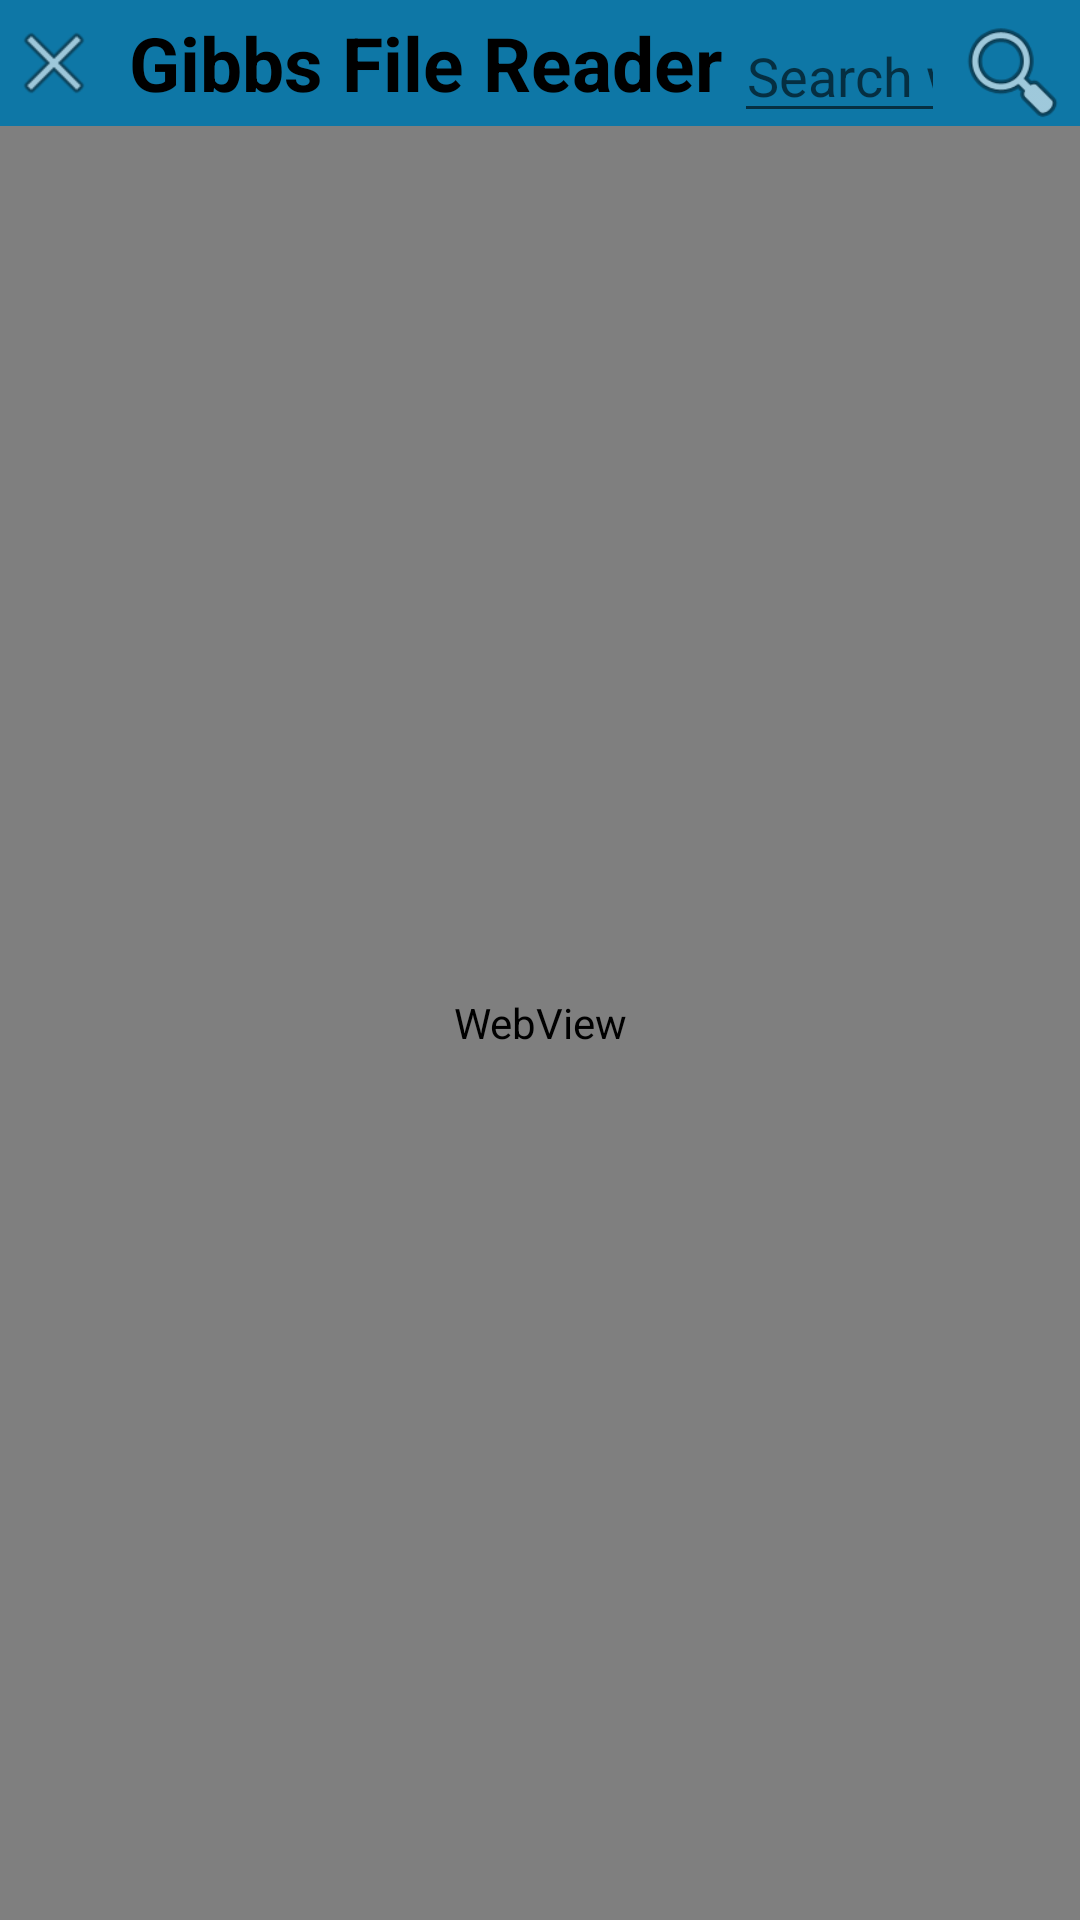

Here is an Android app screen rendered from its layout file. Give the layout XML and the strings, colors and styles it references.
<!-- AndroidManifest.xml: application theme Theme.GibbsELibrary -->
<!-- res/layout/activity_web_switch.xml -->
<?xml version="1.0" encoding="utf-8"?>
<RelativeLayout xmlns:android="http://schemas.android.com/apk/res/android"
    xmlns:app="http://schemas.android.com/apk/res-auto"
    xmlns:tools="http://schemas.android.com/tools"
    android:layout_width="match_parent"
    android:layout_height="match_parent"
    android:background="#7FC0DD"
    tools:context=".WebSwitchActivity">

    <androidx.constraintlayout.widget.ConstraintLayout
        android:layout_width="500dp"
        android:layout_height="750dp"
        android:layout_below="@+id/linearLayout"
        android:layout_marginTop="0dp">

        <WebView
            android:id="@+id/webview"
            android:layout_width="match_parent"
            android:layout_height="match_parent"
            app:layout_constraintEnd_toEndOf="parent"
            app:layout_constraintStart_toStartOf="parent"
            app:layout_constraintTop_toTopOf="parent">

        </WebView>
    </androidx.constraintlayout.widget.ConstraintLayout>

    <LinearLayout
        android:id="@+id/linearLayout"
        android:layout_width="match_parent"
        android:layout_height="42dp"
        android:background="#FCFFFF"
        android:backgroundTint="#0E77A6"
        android:orientation="horizontal">

        <ImageView
            android:id="@+id/catalogue_exit2"
            android:layout_width="wrap_content"
            android:layout_height="match_parent"
            android:layout_marginLeft="2dp"
            app:layout_constraintEnd_toEndOf="parent"
            app:layout_constraintTop_toTopOf="parent"
            app:srcCompat="@android:drawable/ic_menu_close_clear_cancel" />

        <TextView
            android:id="@+id/textView9"
            android:layout_width="wrap_content"
            android:layout_height="match_parent"
            android:layout_marginLeft="5dp"
            android:padding="4dp"
            android:text="Gibbs File Reader"
            android:textColor="@color/black"
            android:textSize="25sp"
            android:textStyle="bold" />

        <EditText
            android:id="@+id/editTextMe"
            android:layout_width="235dp"
            android:layout_height="39dp"
            android:layout_marginTop="4dp"
            android:layout_weight="1"
            android:ems="10"
            android:hint="Search web"
            android:inputType="textPersonName"
            android:textAlignment="center" />

        <ImageView
            android:id="@+id/search_bars"
            android:layout_width="45dp"
            android:layout_height="40dp"
            android:layout_marginTop="4dp"
            android:src="@android:drawable/ic_menu_search" />

    </LinearLayout>

</RelativeLayout>
<!-- resources referenced by this layout -->
<resources>
  <color name="black">#FF000000</color>
  <style name="Theme.GibbsELibrary" parent="Theme.MaterialComponents.DayNight.NoActionBar">
  
          //hide and show action bar
          
          <item name="colorPrimary">#9BCBE6</item>
          <item name="colorPrimaryVariant">@color/purple_700</item>
          <item name="colorOnPrimary">@color/white</item>
          
          <item name="colorSecondary">@color/teal_200</item>
          <item name="colorSecondaryVariant">@color/teal_700</item>
          <item name="colorOnSecondary">@color/black</item>
          
          <item name="android:statusBarColor">?attr/colorPrimaryVariant</item>
          
      </style>
  <color name="purple_700">#FF3700B3</color>
  <color name="white">#FFFFFFFF</color>
  <color name="teal_200">#FF03DAC5</color>
  <color name="teal_700">#FF018786</color>
</resources>
